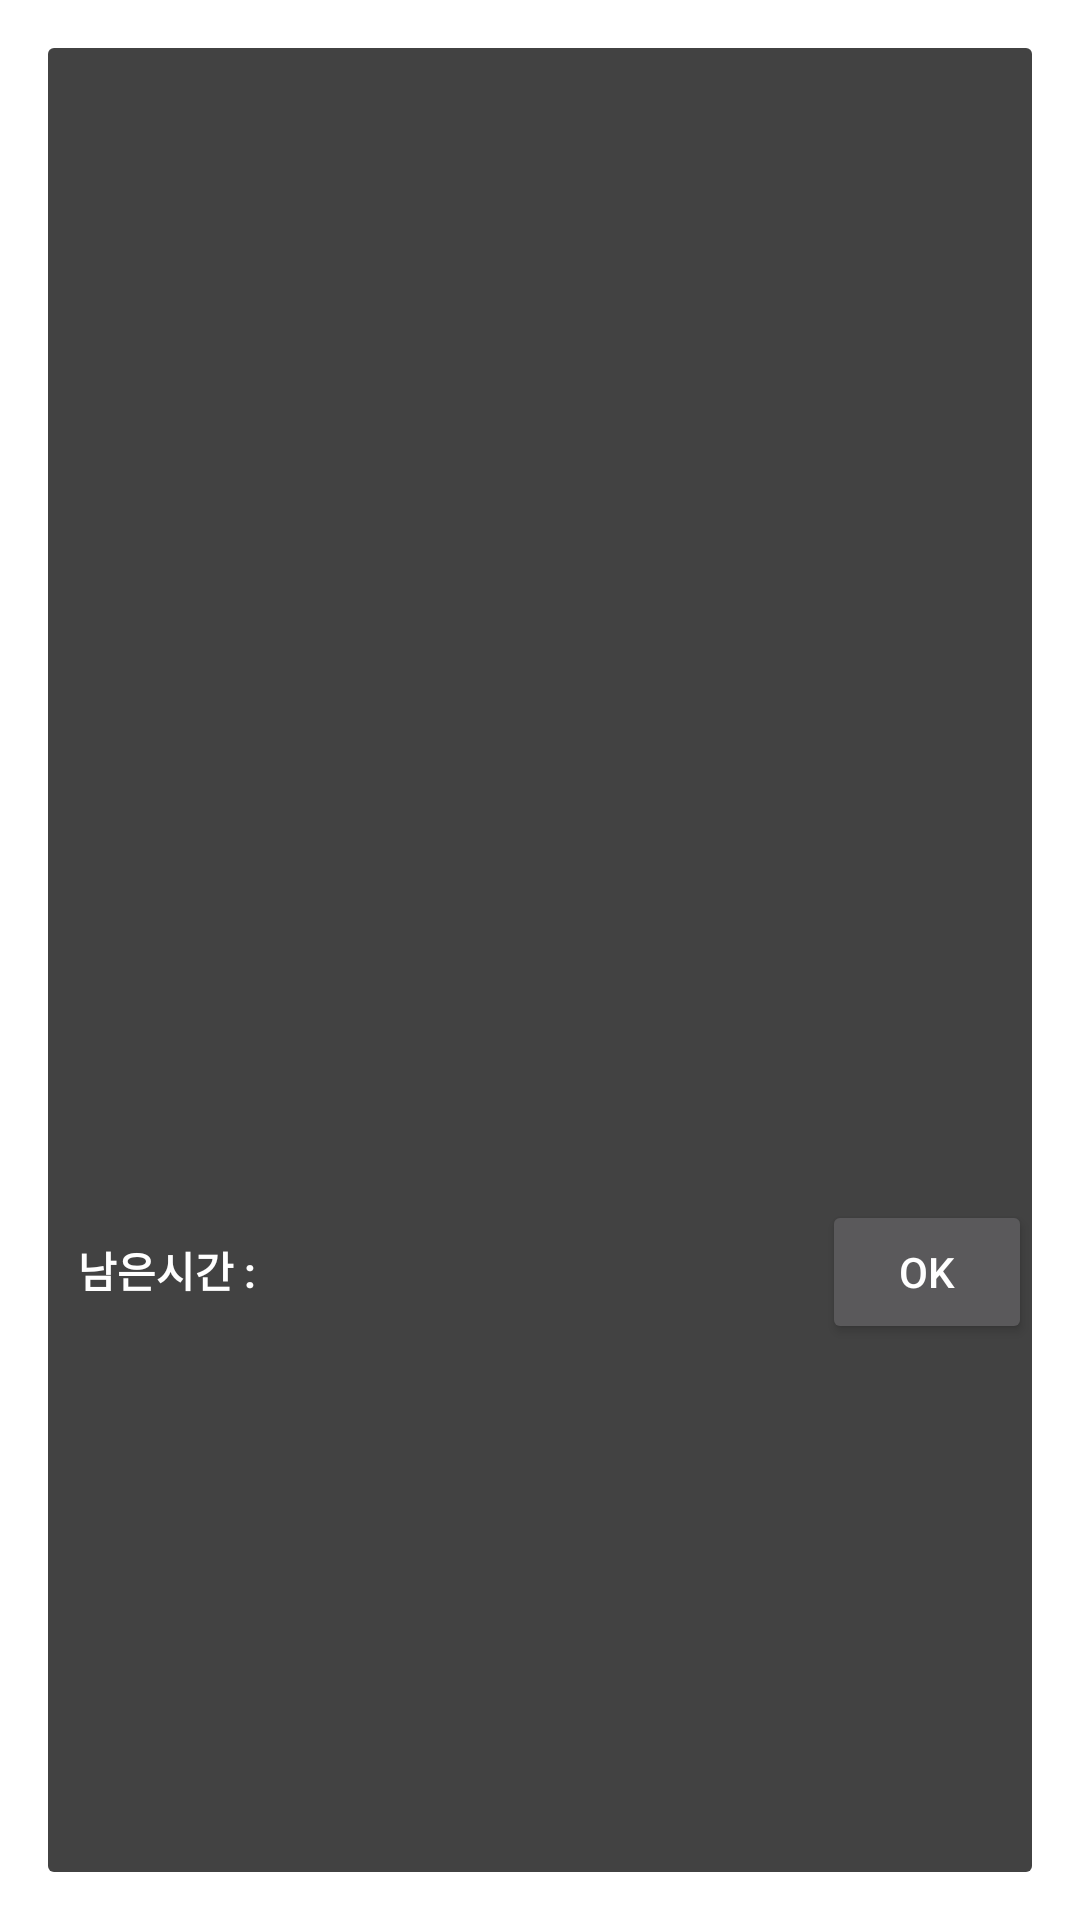

Produce the Android XML layout that renders to this screen, including the resource entries it uses.
<!-- AndroidManifest.xml: activity theme android:Theme.Material.Dialog -->
<!-- res/layout/activity_popup.xml -->
<?xml version="1.0" encoding="utf-8"?>
<LinearLayout xmlns:android="http://schemas.android.com/apk/res/android"
    android:layout_width="wrap_content"
    android:layout_height="wrap_content"
    android:orientation="vertical">

    <RelativeLayout
        android:layout_width="wrap_content"
        android:layout_height="wrap_content">

        <ProgressBar
            android:id="@+id/loading"
            android:layout_width="match_parent"
            android:layout_height="wrap_content"
            android:layout_centerInParent="true" />

        <ImageView
            android:id="@+id/qrImageView"
            android:layout_width="384dp"
            android:layout_height="384dp" />

    </RelativeLayout>


    <LinearLayout
        android:layout_width="match_parent"
        android:layout_height="wrap_content">

        <TextView
            android:id="@+id/timeText"
            android:layout_width="wrap_content"
            android:layout_height="wrap_content"
            android:layout_marginStart="10dp"
            android:text="@string/remain_time"
            android:textColor="@color/white"
            android:textStyle="bold" />

        <View
            android:layout_width="0dp"
            android:layout_height="0dp"
            android:layout_weight="1"/>

        <Button
            android:id="@+id/okBtn"
            android:layout_width="70dp"
            android:layout_height="wrap_content"
            android:text="@string/okay" />

    </LinearLayout>


</LinearLayout>
<!-- resources referenced by this layout -->
<resources>
  <string name="okay">OK</string>
  <string name="remain_time">남은시간 :</string>
  <!-- not gathered from this repository: default colours our renderer supplied (Android Studio template values) -->
  <color name="white">#FFFFFFFF</color>
</resources>
